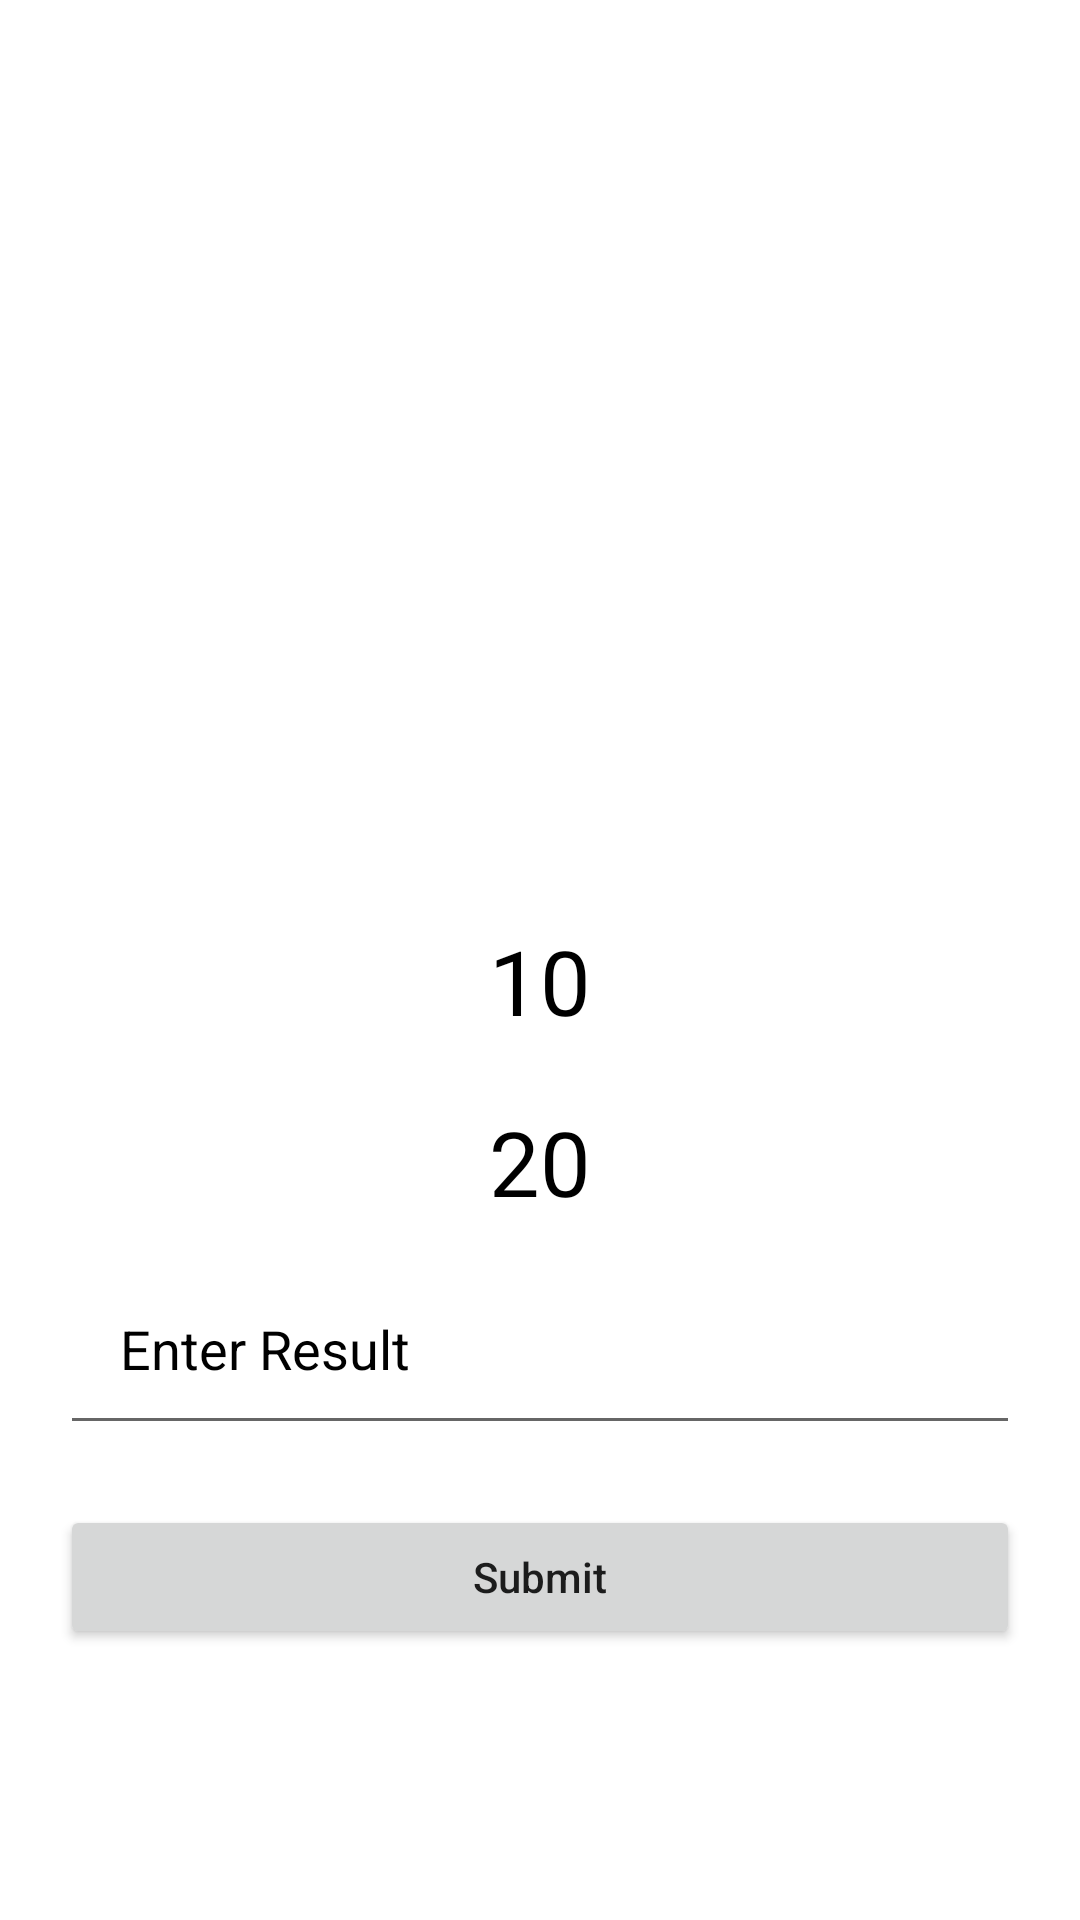

The Android layout XML behind this screen, and the referenced resources:
<!-- AndroidManifest.xml: application theme Theme.Developer -->
<!-- res/layout/activity_operation.xml -->
<?xml version="1.0" encoding="utf-8"?>
<androidx.constraintlayout.widget.ConstraintLayout xmlns:android="http://schemas.android.com/apk/res/android"
    xmlns:app="http://schemas.android.com/apk/res-auto"
    xmlns:tools="http://schemas.android.com/tools"
    android:layout_width="match_parent"
    android:layout_height="match_parent"
    android:background="@color/white"
    tools:context=".OperationActivity">


    <androidx.appcompat.widget.AppCompatTextView
        android:id="@+id/text_operation_type"
        android:layout_width="wrap_content"
        android:layout_height="wrap_content"
        android:layout_marginBottom="100dp"
        android:gravity="center"
        android:textColor="@color/black"
        android:textSize="40sp"
        app:layout_constraintBottom_toBottomOf="parent"
        app:layout_constraintEnd_toEndOf="parent"
        app:layout_constraintStart_toStartOf="parent"
        app:layout_constraintTop_toTopOf="parent"
        tools:text="@string/perform_addition" />


    <androidx.appcompat.widget.AppCompatTextView
        android:id="@+id/text_first_number"
        android:layout_width="match_parent"
        android:layout_height="wrap_content"
        android:gravity="center"
        android:padding="10dp"
        android:text="10"
        android:textColor="@color/black"
        android:textSize="30sp"
        app:layout_constraintTop_toBottomOf="@+id/text_operation_type" />

    <androidx.appcompat.widget.AppCompatTextView
        android:id="@+id/text_second_number"
        android:layout_width="match_parent"
        android:layout_height="wrap_content"
        android:gravity="center"

        android:padding="10dp"
        android:text="20"
        android:textColor="@color/black"
        android:textSize="30sp"
        app:layout_constraintTop_toBottomOf="@+id/text_first_number" />


    <androidx.appcompat.widget.AppCompatEditText
        android:id="@+id/text_result"
        android:layout_width="match_parent"
        android:layout_height="wrap_content"
        android:layout_marginHorizontal="20dp"
        android:hint="Enter Result"
        android:padding="20dp"
        android:textColorHint="@color/black"
        app:layout_constraintEnd_toEndOf="parent"
        app:layout_constraintStart_toStartOf="parent"
        app:layout_constraintTop_toBottomOf="@+id/text_second_number" />


    <androidx.appcompat.widget.AppCompatButton
        android:id="@+id/btnSubmit"
        android:layout_width="match_parent"
        android:layout_height="wrap_content"
        android:layout_marginHorizontal="20dp"
        android:layout_marginTop="20dp"
        android:text="Submit"
        android:textAllCaps="false"
        app:layout_constraintTop_toBottomOf="@+id/text_result" />
</androidx.constraintlayout.widget.ConstraintLayout>
<!-- resources referenced by this layout -->
<resources>
  <string name="perform_addition">Perform addition</string>
  <style name="Theme.Developer" parent="Theme.MaterialComponents.Light.NoActionBar">
          
          <item name="colorPrimary">@color/purple_500</item>
          <item name="colorPrimaryVariant">@color/purple_700</item>
          <item name="colorOnPrimary">@color/white</item>
          
          <item name="colorSecondary">@color/teal_200</item>
          <item name="colorSecondaryVariant">@color/teal_700</item>
          <item name="colorOnSecondary">@color/black</item>
          
          <item name="android:statusBarColor" tools:targetApi="l">?attr/colorPrimaryVariant</item>
          
      </style>
  <!-- not gathered from this repository: default colours our renderer supplied (Android Studio template values) -->
  <color name="purple_500">#FF6200EE</color>
  <color name="purple_700">#FF3700B3</color>
  <color name="teal_200">#FF03DAC5</color>
  <color name="teal_700">#FF018786</color>
  <color name="black">#FF000000</color>
  <color name="white">#FFFFFFFF</color>
</resources>
